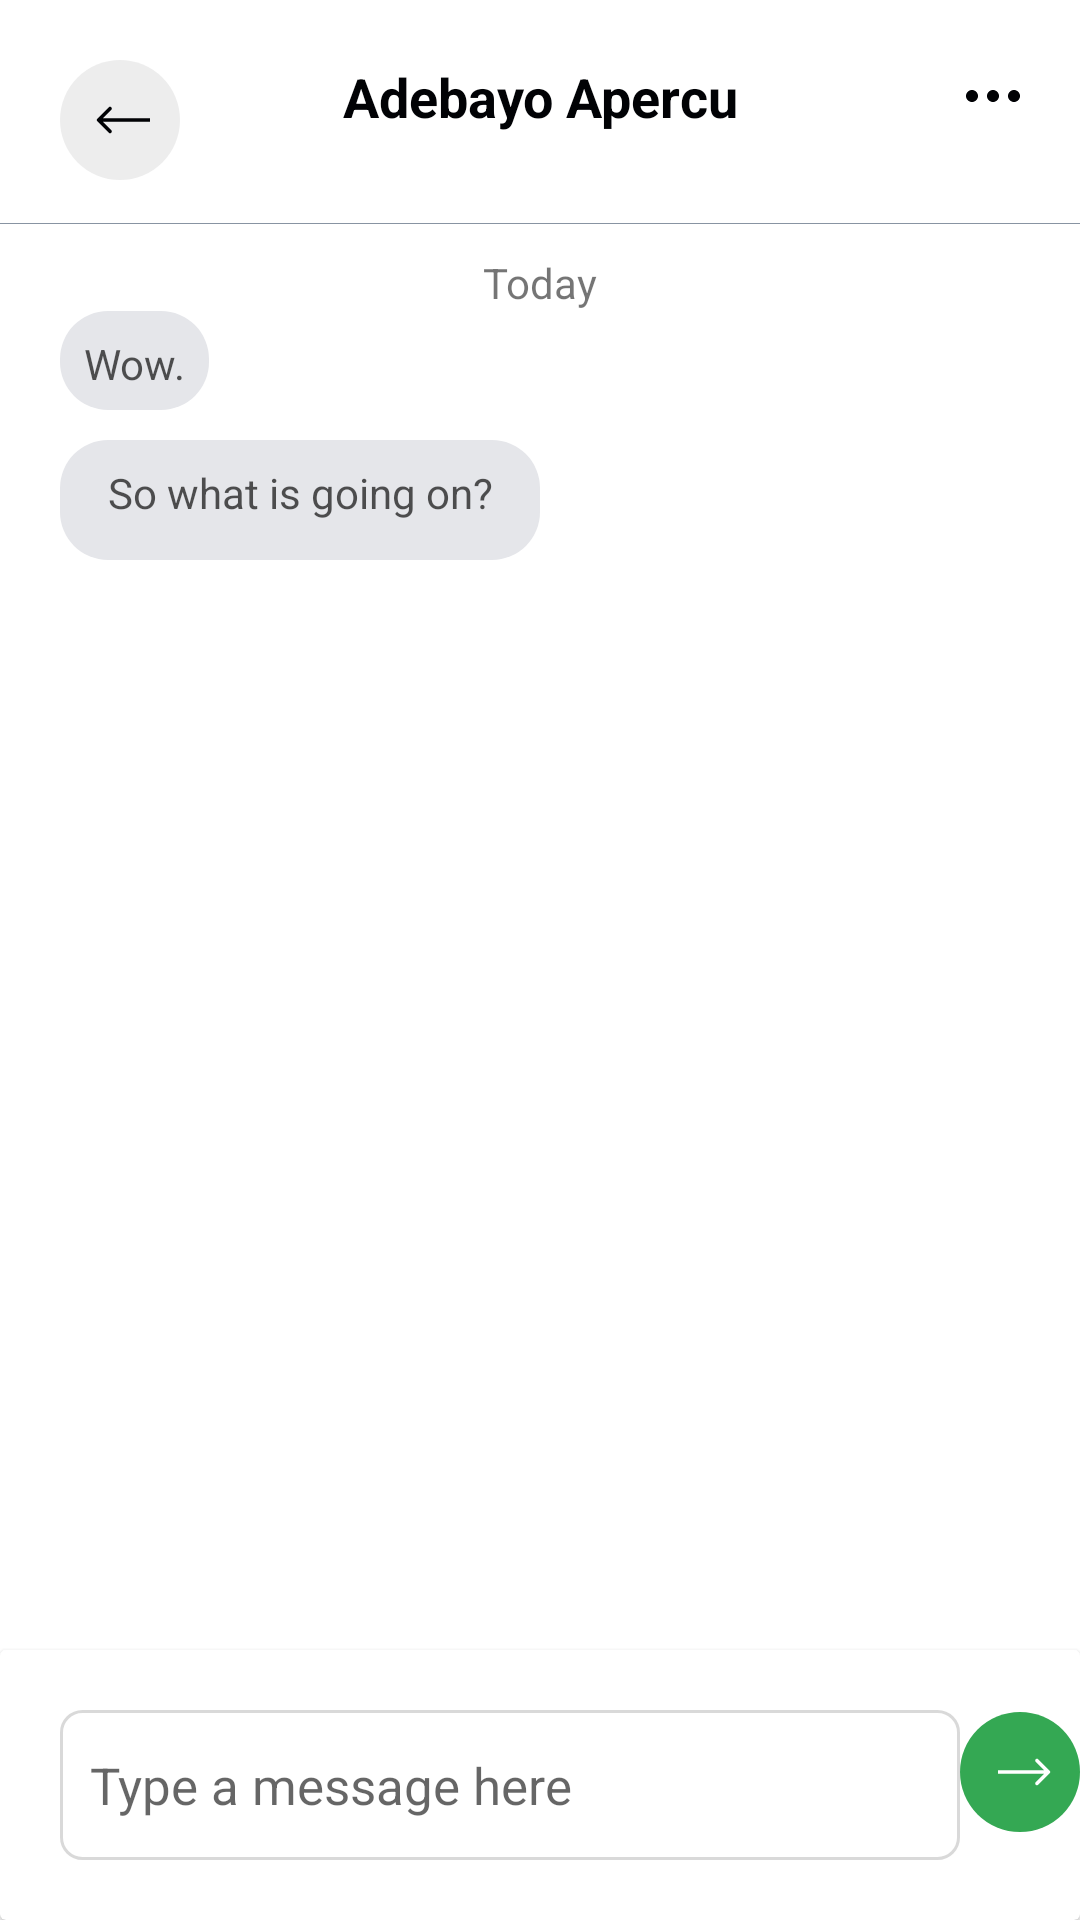

Layout XML and referenced resources for this Android screen:
<!-- AndroidManifest.xml: application theme AppTheme -->
<!-- res/layout/activity_opened_chat.xml -->
<?xml version="1.0" encoding="utf-8"?>
<androidx.constraintlayout.widget.ConstraintLayout xmlns:android="http://schemas.android.com/apk/res/android"
    xmlns:app="http://schemas.android.com/apk/res-auto"
    xmlns:tools="http://schemas.android.com/tools"
    android:layout_width="match_parent"
    android:layout_height="match_parent"
    android:background="#FFFFFF"
    tools:context=".OpenedChat">

    <ImageView
        android:layout_width="wrap_content"
        android:layout_height="wrap_content"
        app:layout_constraintTop_toTopOf="parent"
        app:layout_constraintStart_toStartOf="parent"
        android:id="@+id/back_arrow"
        android:layout_marginTop="20dp"
        android:layout_marginLeft="20dp"
        android:clickable="true"
        android:src="@drawable/black_back_arrow"/>

    <ImageView
        android:layout_width="wrap_content"
        android:layout_height="wrap_content"
        app:layout_constraintTop_toTopOf="parent"
        app:layout_constraintEnd_toEndOf="parent"
        android:id="@+id/more"
        android:layout_marginTop="30dp"
        android:layout_marginRight="20dp"
        android:clickable="true"
        android:src="@drawable/more_button"/>
    <TextView
        android:layout_width="wrap_content"
        android:layout_height="wrap_content"
        android:text="Adebayo Apercu"
        app:layout_constraintEnd_toEndOf="parent"
        app:layout_constraintTop_toTopOf="parent"
        app:layout_constraintStart_toStartOf="parent"
        android:layout_marginTop="20dp"
        android:textSize="18sp"
        android:textStyle="bold"
        android:textColor="#010205"
        android:id="@+id/userName"
        />

    <View
        android:layout_width="match_parent"
        android:layout_height="0.1dp"
        app:layout_constraintStart_toStartOf="parent"
        app:layout_constraintTop_toBottomOf="@id/userName"
        android:background="#8894A2"
        android:layout_marginTop="30dp"
        android:id="@+id/view"/>

    <ScrollView
        android:layout_width="match_parent"
        android:layout_height="wrap_content"
        app:layout_constraintStart_toStartOf="parent"
        app:layout_constraintTop_toBottomOf="@id/view">
        <androidx.constraintlayout.widget.ConstraintLayout
            android:layout_width="match_parent"
            android:layout_height="wrap_content">

            <TextView
                android:layout_width="160dp"
                android:layout_height="40dp"
                android:background="@drawable/message_background_2"
                app:layout_constraintStart_toStartOf="parent"
                app:layout_constraintTop_toBottomOf="@id/message1"
                android:layout_marginLeft="20dp"
                android:text="So what is going on?"
                android:textSize="14sp"
                android:textColor="#AB000000"
                android:layout_marginTop="10dp"
                android:layout_marginStart="20dp"
                android:textAlignment="center"
                android:gravity="center_horizontal"
                android:paddingTop="8dp"
                android:id="@+id/message2"
                />

            <TextView
                android:layout_width="wrap_content"
                android:layout_height="wrap_content"
                android:id="@+id/date"
                app:layout_constraintStart_toStartOf="parent"
                app:layout_constraintTop_toTopOf="parent"
                app:layout_constraintEnd_toEndOf="parent"
                android:layout_marginTop="10dp"
                android:text="Today"/>

            <TextView
                android:layout_width="wrap_content"
                android:layout_height="wrap_content"
                android:background="@drawable/message_background_2"
                app:layout_constraintStart_toStartOf="parent"
                app:layout_constraintTop_toBottomOf="@id/date"
                android:layout_marginLeft="20dp"
                android:text="Wow."
                android:textSize="14sp"
                android:textColor="#AB000000"
                android:layout_marginStart="20dp"
                android:textAlignment="center"
                android:gravity="center_horizontal"
                android:paddingTop="8dp"
                android:id="@+id/message1"
                />





            <androidx.recyclerview.widget.RecyclerView
                android:id="@+id/input_messages"
                android:layout_width="wrap_content"
                android:layout_height="wrap_content"
                app:layout_constraintEnd_toEndOf="parent"
                app:layout_constraintTop_toBottomOf="@id/message2"
                android:layout_margin="10dp"
                android:textAlignment="textEnd"

                android:gravity="end" />

        </androidx.constraintlayout.widget.ConstraintLayout>



    </ScrollView>


    <androidx.cardview.widget.CardView
        android:id="@+id/cardMessageBar"
        android:layout_width="match_parent"
        android:layout_height="wrap_content"
        app:layout_constraintLeft_toLeftOf="parent"
        app:layout_constraintRight_toRightOf="parent"
        app:layout_constraintBottom_toBottomOf="parent"
       >

        <androidx.constraintlayout.widget.ConstraintLayout
            android:layout_width="match_parent"
            android:layout_height="wrap_content">

            <androidx.appcompat.widget.AppCompatEditText
                android:id="@+id/txtMessageBox"
                android:layout_width="300dp"
                android:layout_height="50dp"
                android:background="@drawable/message_text_background_drawable"
                android:padding="4dp"
                android:textSize="17sp"
                android:maxLines="1"
                android:lines="1"
                android:elevation="4dp"
                android:layout_marginStart="20dp"
                android:singleLine="true"
                android:paddingStart="10dp"
                android:imeOptions="actionGo"
                android:hint="Type a message here"
                app:layout_constraintStart_toStartOf="parent"
                app:layout_constraintTop_toTopOf="parent"
                app:layout_constraintBottom_toBottomOf="parent"
                android:layout_marginLeft="20dp"
                android:paddingLeft="10dp" />

            <androidx.appcompat.widget.AppCompatImageView
                android:id="@+id/imgSend"
                android:layout_width="80dp"
                android:layout_height="90dp"
                android:clickable="true"
                android:paddingTop="6dp"
                android:elevation="10dp"
                android:paddingBottom="5dp"
                android:scaleType="centerCrop"
                android:src="@drawable/ic_send_btn"
                app:layout_constraintLeft_toRightOf="@id/txtMessageBox"
                app:layout_constraintRight_toRightOf="parent"
                app:layout_constraintTop_toTopOf="parent"
                app:layout_constraintBottom_toBottomOf="parent"
                />

        </androidx.constraintlayout.widget.ConstraintLayout>

    </androidx.cardview.widget.CardView>



</androidx.constraintlayout.widget.ConstraintLayout>
<!-- resources referenced by this layout -->
<resources>
  <!-- drawable black_back_arrow (drawable) -->
  <vector xmlns:android="http://schemas.android.com/apk/res/android"
      android:width="40dp"
      android:height="40dp"
      android:viewportWidth="40"
      android:viewportHeight="40">
    <path
        android:pathData="M20,20m-20,0a20,20 0,1 1,40 0a20,20 0,1 1,-40 0"
        android:strokeAlpha="0.3"
        android:fillColor="#C4C4C4"
        android:fillAlpha="0.3"/>
    <path
        android:pathData="M12.4329,19.5757C12.1986,19.8101 12.1986,20.1899 12.4329,20.4243L16.2513,24.2426C16.4856,24.477 16.8655,24.477 17.0998,24.2426C17.3341,24.0083 17.3341,23.6284 17.0998,23.3941L13.7057,20L17.0998,16.6059C17.3341,16.3716 17.3341,15.9917 17.0998,15.7574C16.8655,15.523 16.4856,15.523 16.2513,15.7574L12.4329,19.5757ZM30,19.4L12.8571,19.4V20.6L30,20.6V19.4Z"
        android:fillColor="#010205"/>
  </vector>
  <!-- drawable ic_send_btn (drawable) -->
  <vector xmlns:android="http://schemas.android.com/apk/res/android"
      android:width="80dp"
      android:height="80dp"
      android:viewportWidth="80"
      android:viewportHeight="80">
    <path
        android:pathData="M40,35m-20,0a20,20 0,1 1,40 0a20,20 0,1 1,-40 0"
        android:fillColor="#34A853"/>
    <path
        android:pathData="M49.898,35.4243C50.1323,35.1899 50.1323,34.8101 49.898,34.5757L46.0796,30.7574C45.8453,30.523 45.4654,30.523 45.2311,30.7574C44.9967,30.9917 44.9967,31.3716 45.2311,31.6059L48.6252,35L45.2311,38.3941C44.9967,38.6284 44.9967,39.0083 45.2311,39.2426C45.4654,39.477 45.8453,39.477 46.0796,39.2426L49.898,35.4243ZM32.6316,35.6H49.4737V34.4H32.6316V35.6Z"
        android:fillColor="#ffffff"/>
  </vector>
  <!-- drawable message_background_2 (drawable) -->
  <?xml version="1.0" encoding="utf-8"?>
  <selector xmlns:android="http://schemas.android.com/apk/res/android">
      <item>
          <shape
              android:shape="rectangle"
              >
  
              <solid
                  android:color="#E5E6EA"
                  />
  
              <padding
                  android:left="8dp"
                  android:right="8dp"
                  android:top="6dp"
                  android:bottom="6dp"
                  />
  
              <corners
                  android:radius="16dp"
                  />
  
          </shape>
      </item>
  
  </selector>
  <!-- drawable message_text_background_drawable (drawable) -->
  <?xml version="1.0" encoding="utf-8"?>
  <shape xmlns:android="http://schemas.android.com/apk/res/android" android:shape="rectangle" >
      <corners
          android:radius="7dp"
          />
      <solid
          android:color="#FFFFFF"
          />
      <stroke
          android:width="1dp"
          android:color="@color/colorBorder"
          />
  </shape>
  <!-- drawable more_button (drawable) -->
  <vector xmlns:android="http://schemas.android.com/apk/res/android"
      android:width="18dp"
      android:height="4dp"
      android:viewportWidth="18"
      android:viewportHeight="4">
    <path
        android:pathData="M2,4C3.1046,4 4,3.1046 4,2C4,0.8954 3.1046,0 2,0C0.8954,0 0,0.8954 0,2C0,3.1046 0.8954,4 2,4Z"
        android:fillColor="#010205"/>
    <path
        android:pathData="M9,4C10.1046,4 11,3.1046 11,2C11,0.8954 10.1046,0 9,0C7.8954,0 7,0.8954 7,2C7,3.1046 7.8954,4 9,4Z"
        android:fillColor="#010205"/>
    <path
        android:pathData="M16,4C17.1046,4 18,3.1046 18,2C18,0.8954 17.1046,0 16,0C14.8954,0 14,0.8954 14,2C14,3.1046 14.8954,4 16,4Z"
        android:fillColor="#010205"/>
  </vector>
  <style name="AppTheme" parent="Theme.AppCompat.Light.DarkActionBar">
          
  
          <item name="colorPrimary">@color/colorPrimary</item>
          <item name="colorPrimaryDark">@color/colorPrimaryDark</item>
          <item name="colorAccent">@color/colorAccent</item>
      </style>
  <color name="colorBorder">#4D838282</color>
  <color name="colorPrimary">#34A853</color>
  <color name="colorPrimaryDark">#34A853</color>
  <color name="colorAccent">#03DAC5</color>
</resources>
